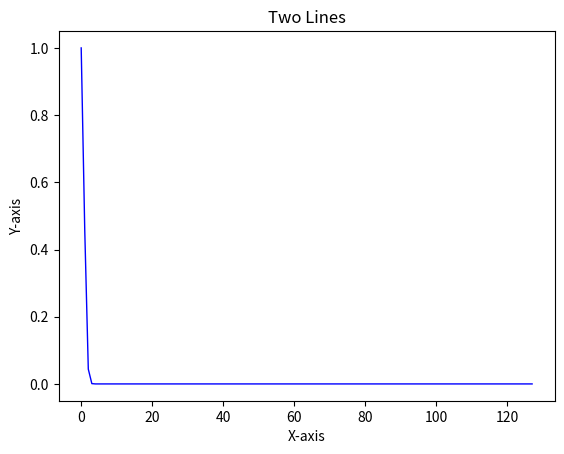

Source code (Python):
import numpy as np
from scipy.stats import norm
import matplotlib.pyplot as plt

# lower_bound = -110
# upper_bound = 18
# step_size = 1

# z_values = np.arange(lower_bound, upper_bound, step_size)
# cdf_values = [norm.cdf(z, loc=0, scale=6.4) for z in z_values]

# def gaussian_function(x, sigma=6.4):
#     return np.exp(-x**2 / (2 * sigma**2))
def gaussian_function(x, sigma=0.8):
    return np.exp(-x**2 / (2 * sigma**2))
# print(np.exp(-3**2 / (2 * 3**2)))

x1 = np.arange(0, 128)
y1 = gaussian_function(x1)
str_list = [str(x) for x in y1]
comma_separated_string = ', '.join(str_list)
print(comma_separated_string)
# print(y1)


# for x, y in zip(x_values, y_values):
#     print(f'f({x}) = {y}')

# x1 = list(range(0, 128))
# y1 = cdf_values[::-1]
# print(cdf_values[::-1])
# 生成一些数据




# x2 = list(range(0, 128))
# y2 = [0.987867, 0.952345, 0.895957, 0.822578, 0.736994, 0.644389, 0.549831, 0.457833, 0.372034,
# 	0.295023, 0.22831, 0.172422, 0.127074, 0.0913938, 0.0641467, 0.0439369, 0.0293685, 0.0191572,
# 	0.0121949, 0.00757568, 0.00459264, 0.00271706, 0.00156868, 0.000883826, 0.000485955, 0.000260749,
# 	0.000136536, 6.97696e-05, 3.47923e-05, 1.69316e-05, 8.041e-06, 3.72665e-06, 1.68549e-06,
# 	7.43923e-07, 3.20426e-07, 1.34687e-07, 5.52484e-08, 2.21163e-08, 8.63973e-09,
# 	3.29371e-09, 1.22537e-09, 4.44886e-10, 1.57625e-10, 5.45004e-11, 1.83896e-11,
# 	6.05535e-12, 1.94583e-12, 6.10194e-13, 1.86736e-13, 5.57679e-14, 1.62532e-14,
# 	4.62263e-15, 1.28303e-15, 3.47522e-16, 9.18597e-17, 2.36954e-17, 5.96487e-18,
# 	1.46533e-18, 3.5129e-19, 8.21851e-20, 1.87637e-20, 4.18062e-21, 9.08991e-22, 1.92875e-22,
# 	3.99383e-23, 8.07049e-24, 1.5915e-24, 3.06275e-25, 5.75194e-26, 1.05418e-26, 1.88542e-27,
# 	3.29081e-28, 5.60522e-29, 9.31708e-30, 1.51135e-30, 2.39247e-31, 3.69594e-32,
# 	5.57187e-33, 8.19735e-34, 1.17691e-34, 1.64896e-35, 2.25463e-36, 3.00841e-37,
# 	3.91737e-38, 4.97795e-39, 6.1731e-40, 7.47055e-41, 8.82266e-42, 1.01682e-42, 1.14363e-43,
# 	1.25523e-44, 1.34449e-45, 1.40537e-46, 1.43357e-47, 1.42708e-48, 1.38634e-49,
# 	1.31429e-50, 1.21593e-51, 1.0978e-52, 9.67246e-54, 8.31661e-55, 6.97835e-56, 5.71421e-57,
# 	4.56622e-58, 3.56086e-59, 2.70987e-60, 2.01252e-61, 1.45858e-62, 1.03161e-63,
# 	7.12032e-65, 4.79601e-66, 3.15252e-67, 2.02224e-68, 1.26591e-69, 7.73344e-71, 4.6104e-72,
# 	2.68226e-73, 1.52287e-74, 8.4376e-76, 4.56219e-77, 2.40727e-78, 1.23958e-79, 6.22901e-81,
# 	3.05465e-82, 1.46185e-83, 6.82713e-85, 3.11152e-86, 1.3839e-87]


# 创建Figure和Axes对象
fig, ax = plt.subplots()

# 画两条线
ax.plot(x1, y1, color='blue', linewidth=1)
# ax.plot(x2, y2, color='red', linewidth=1)

# 设置标题和轴标签
ax.set_title('Two Lines')
ax.set_xlabel('X-axis')
ax.set_ylabel('Y-axis')

# 显示图形
plt.show()